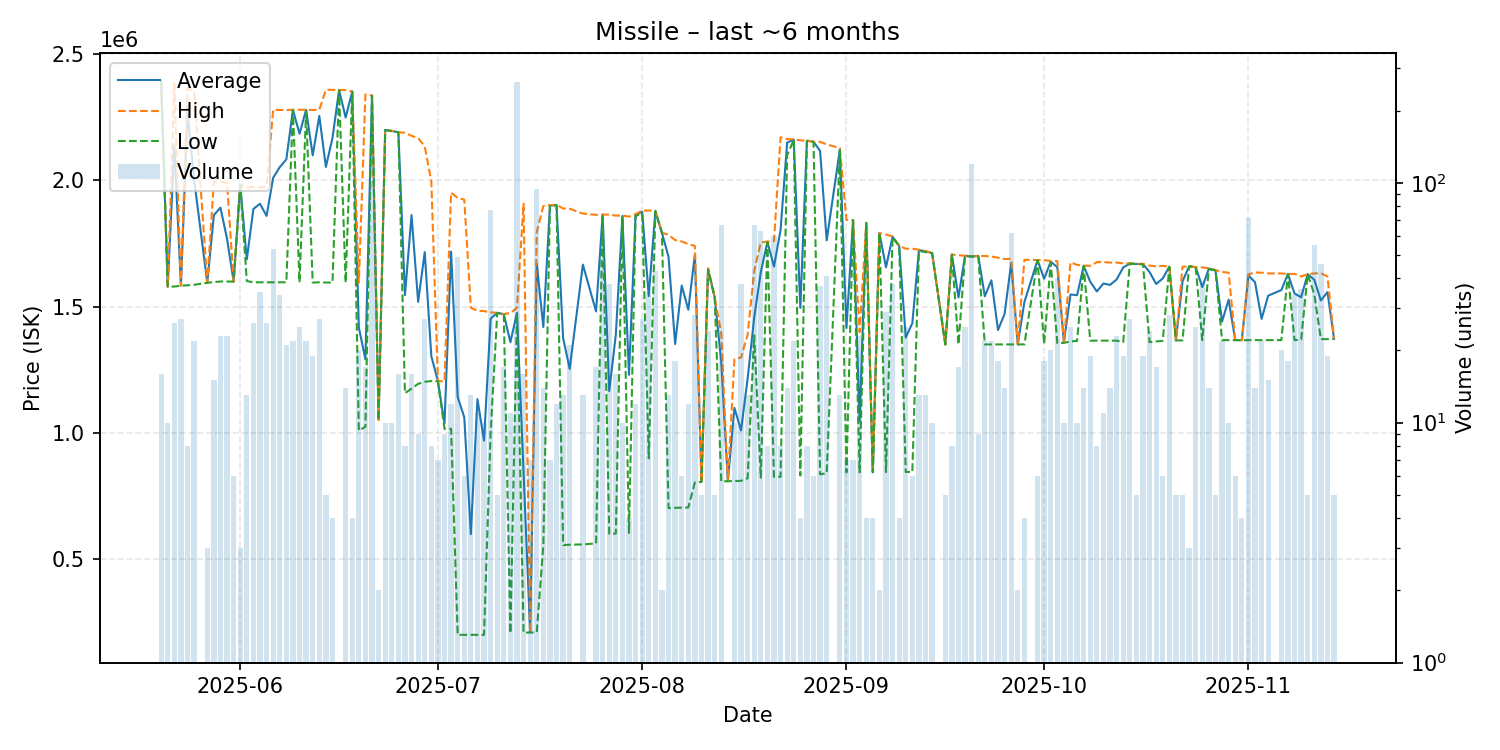

The data file committed next to this chart (first rows):
date, average, highest, lowest, order_count, volume
2025-05-20, 2395000, 2395000, 2395000, 2, 16
2025-05-21, 1580000, 1580000, 1580000, 6, 10
2025-05-22, 2137038, 2384000, 1580000, 10, 26
2025-05-23, 1584000, 1584000, 1584000, 3, 27
2025-05-24, 2269000, 2365000, 1585000, 3, 8
2025-05-25, 2004182, 2352000, 1587000, 10, 22
2025-05-27, 1595000, 1595000, 1595000, 1, 3
2025-05-28, 1862800, 1995000, 1598000, 8, 15
2025-05-29, 1892435, 1996000, 1600000, 5, 23
2025-05-30, 1769174, 1989000, 1600000, 7, 23
2025-05-31, 1600000, 1600000, 1600000, 1, 6
2025-06-01, 1983000, 1983000, 1983000, 1, 3
2025-06-02, 1687615, 1972000, 1602000, 3, 13
2025-06-03, 1887346, 1975000, 1597000, 7, 26
2025-06-04, 1907800, 1972000, 1597000, 10, 35
2025-06-05, 1859769, 1977000, 1597000, 10, 26
2025-06-06, 2010660, 2280000, 1597000, 11, 53
2025-06-07, 2052706, 2279000, 1597000, 12, 34
2025-06-08, 2083905, 2279000, 1597000, 7, 21
2025-06-09, 2279364, 2280000, 2279000, 7, 22
2025-06-10, 2185200, 2280000, 1597000, 7, 25
2025-06-11, 2279545, 2280000, 2275000, 4, 22
2025-06-12, 2099526, 2279000, 1596000, 5, 19
2025-06-13, 2255630, 2280000, 1597000, 9, 27
2025-06-14, 2053800, 2359000, 1596000, 3, 5
2025-06-15, 2168250, 2359000, 1596000, 2, 4
2025-06-16, 2358000, 2358000, 2358000, 1, 1
2025-06-17, 2249143, 2358000, 1596000, 3, 14
2025-06-18, 2352000, 2352000, 2352000, 2, 4
2025-06-19, 1418000, 1596000, 1010000, 4, 20
2025-06-20, 1291706, 2341000, 1025000, 5, 17
2025-06-21, 2336000, 2336000, 2336000, 16, 102
2025-06-22, 1052000, 1052000, 1052000, 2, 2
2025-06-23, 2200000, 2200000, 2200000, 1, 10
2025-06-24, 2195800, 2197000, 2195000, 3, 10
2025-06-25, 2191000, 2191000, 2191000, 2, 16
2025-06-26, 1546125, 2189000, 1158000, 6, 8
2025-06-27, 1863062, 2177000, 1176000, 7, 16
2025-06-28, 1519333, 2168000, 1195000, 2, 9
2025-06-29, 1716185, 2135000, 1203000, 15, 27
2025-06-30, 1304500, 1997000, 1206000, 3, 8
2025-07-01, 1205714, 1206000, 1205000, 2, 7
2025-07-02, 1037889, 1205000, 1017000, 6, 9
2025-07-03, 1718250, 1952000, 1017000, 4, 12
2025-07-04, 1143102, 1931000, 201200, 5, 49
2025-07-05, 1062700, 1924000, 201400, 2, 6
2025-07-06, 600123, 1496000, 201400, 5, 13
2025-07-07, 1134200, 1484000, 201400, 3, 11
2025-07-08, 970160, 1483000, 201400, 4, 10
2025-07-09, 1453273, 1478000, 1000000, 12, 77
2025-07-10, 1476000, 1476000, 1476000, 1, 5
2025-07-11, 1470882, 1471000, 1469000, 4, 17
2025-07-12, 1359800, 1475000, 207800, 4, 11
2025-07-13, 1476000, 1496000, 1474000, 15, 263
2025-07-14, 846812, 1908000, 210100, 8, 16
2025-07-15, 210557, 210600, 210300, 3, 7
2025-07-16, 1670664, 1795000, 210900, 11, 94
2025-07-17, 1419879, 1899000, 556300, 6, 14
2025-07-18, 1899857, 1902500, 1899000, 4, 7
2025-07-19, 1903000, 1904000, 1902000, 3, 12
... 112 more rows
